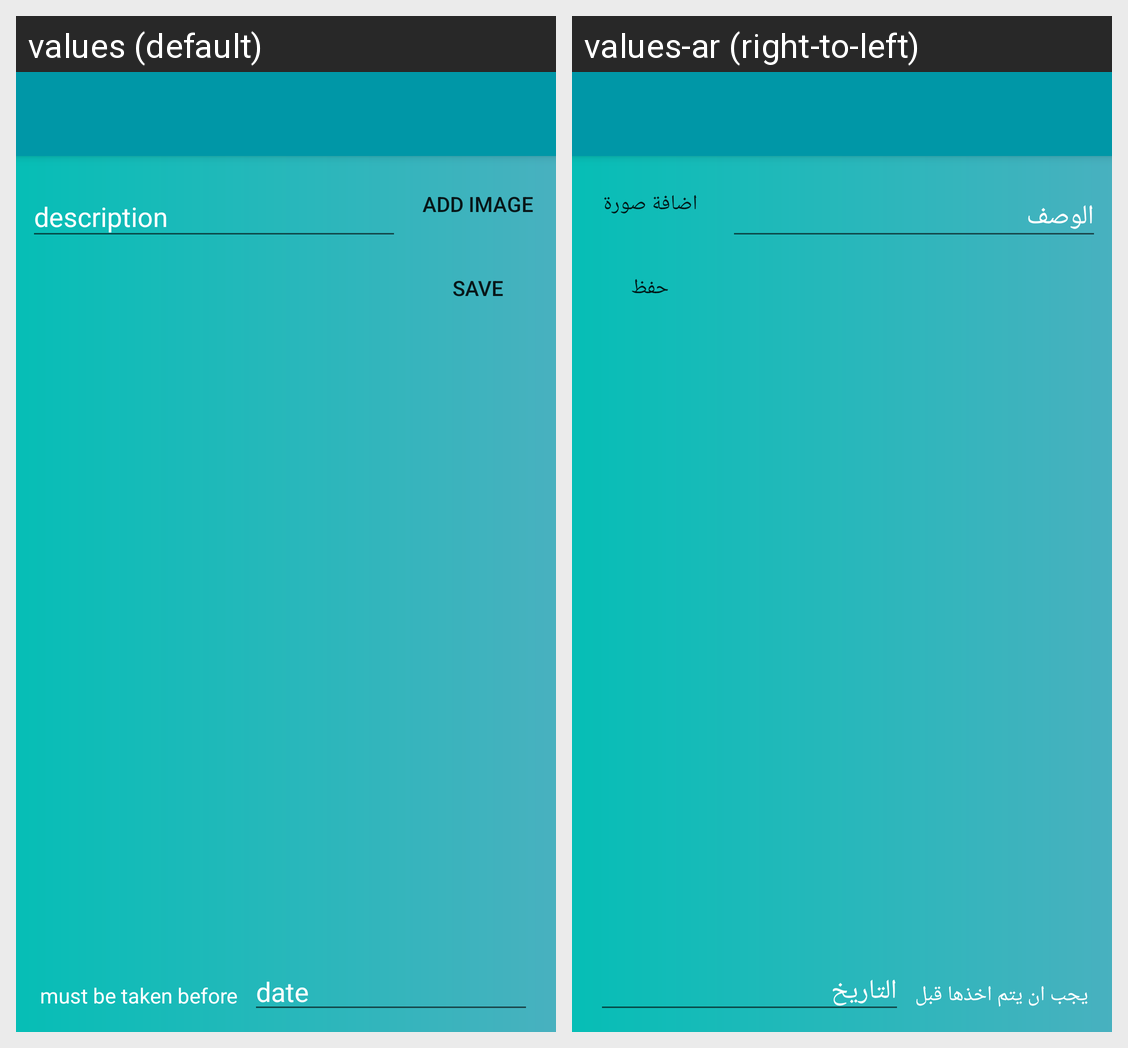

Locale-by-locale string values for the Android screen shown in this grid:
Android screen res/layout/activity_posts.xml rendered under 2 locales, left to right: values (default), values-ar (right-to-left). Device: Nexus 5 (rendered at 1080×1920; each locale shown at half size, 540×960, under a caption strip naming it); theme AppTheme.
Strings drawn on this screen, with the default value and each locale's value (text and hints the layout hard-codes, and strings that could not be matched under every locale, appear in the picture but are not listed):

add_image
  values: add Image
  values-ar: اضافة صورة

save
  values: save
  values-ar: حفظ

date
  values: date
  values-ar: التاريخ

must_be_taken_before
  values: must be taken before
  values-ar: يجب ان يتم اخذها قبل

description
  values: description
  values-ar: الوصف
